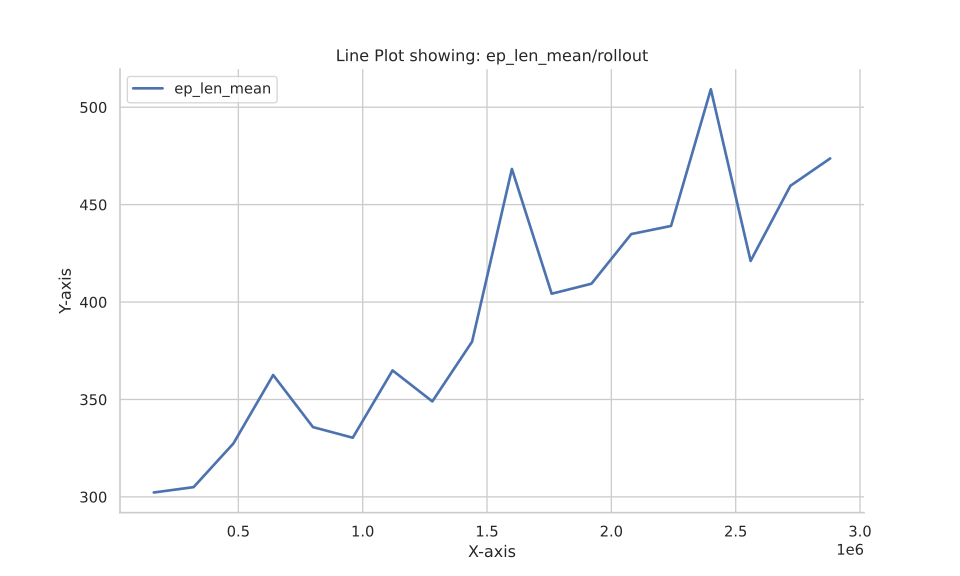

Values plotted in this chart, from the file beside it:
Wall time, Step, Value
1692966382, 160000, 302.2
1692966431, 320000, 305.0
1692966483, 480000, 327.4
1692966533, 640000, 362.5
1692966590, 800000, 335.8
1692966640, 960000, 330.4
1692966695, 1120000, 364.9
1692966747, 1280000, 349
1692966801, 1440000, 379.7
1692966857, 1600000, 468.3
1692966908, 1760000, 404.3
1692966961, 1920000, 409.4
1692967014, 2080000, 434.9
1692967066, 2240000, 439.1
1692967119, 2400000, 509.2
1692967172, 2560000, 421.1
1692967229, 2720000, 459.7
1692967279, 2880000, 473.7
